8-way image classification set "cardiac" from GitHub (praveenhongal08/datasetscardiac); label vocabulary: angiography abnormal, angiography normal, CT scan abnormal, CT scan normal, ECG abnormal, ECG normal, MRI abnormal, MRI normal.

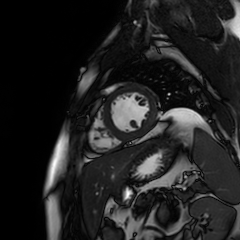
Label: MRI normal

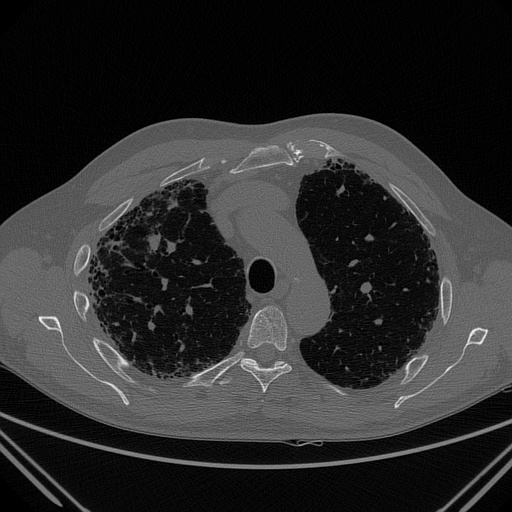
Label: CT scan normal

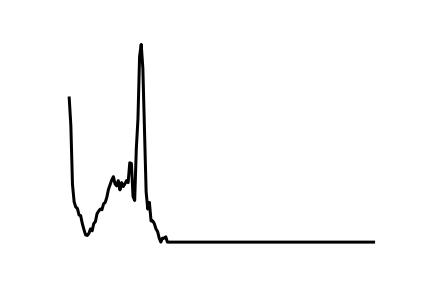
Label: ECG normal

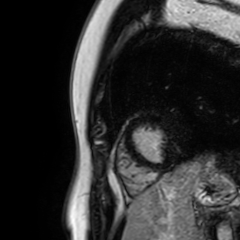
Label: MRI abnormal

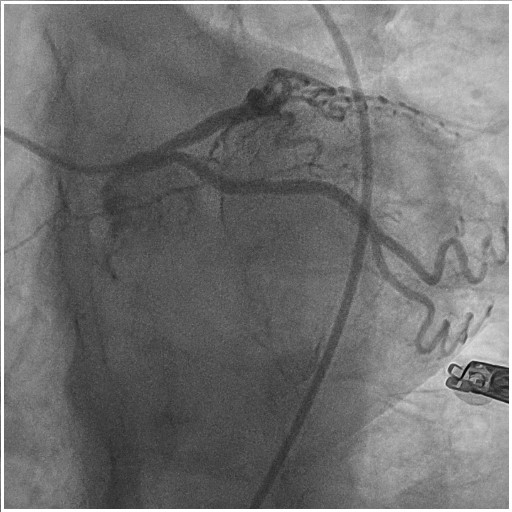
Label: angiography normal

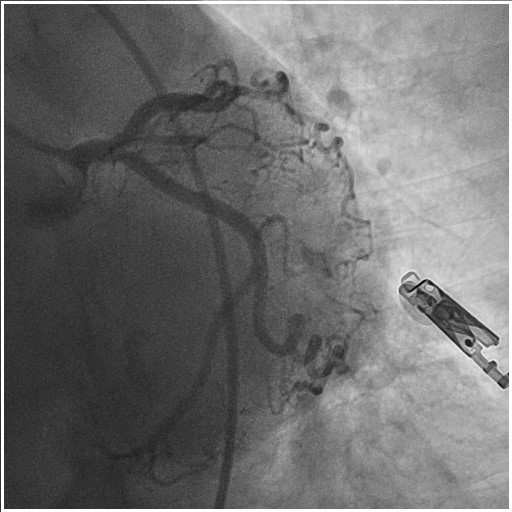
Label: angiography abnormal
